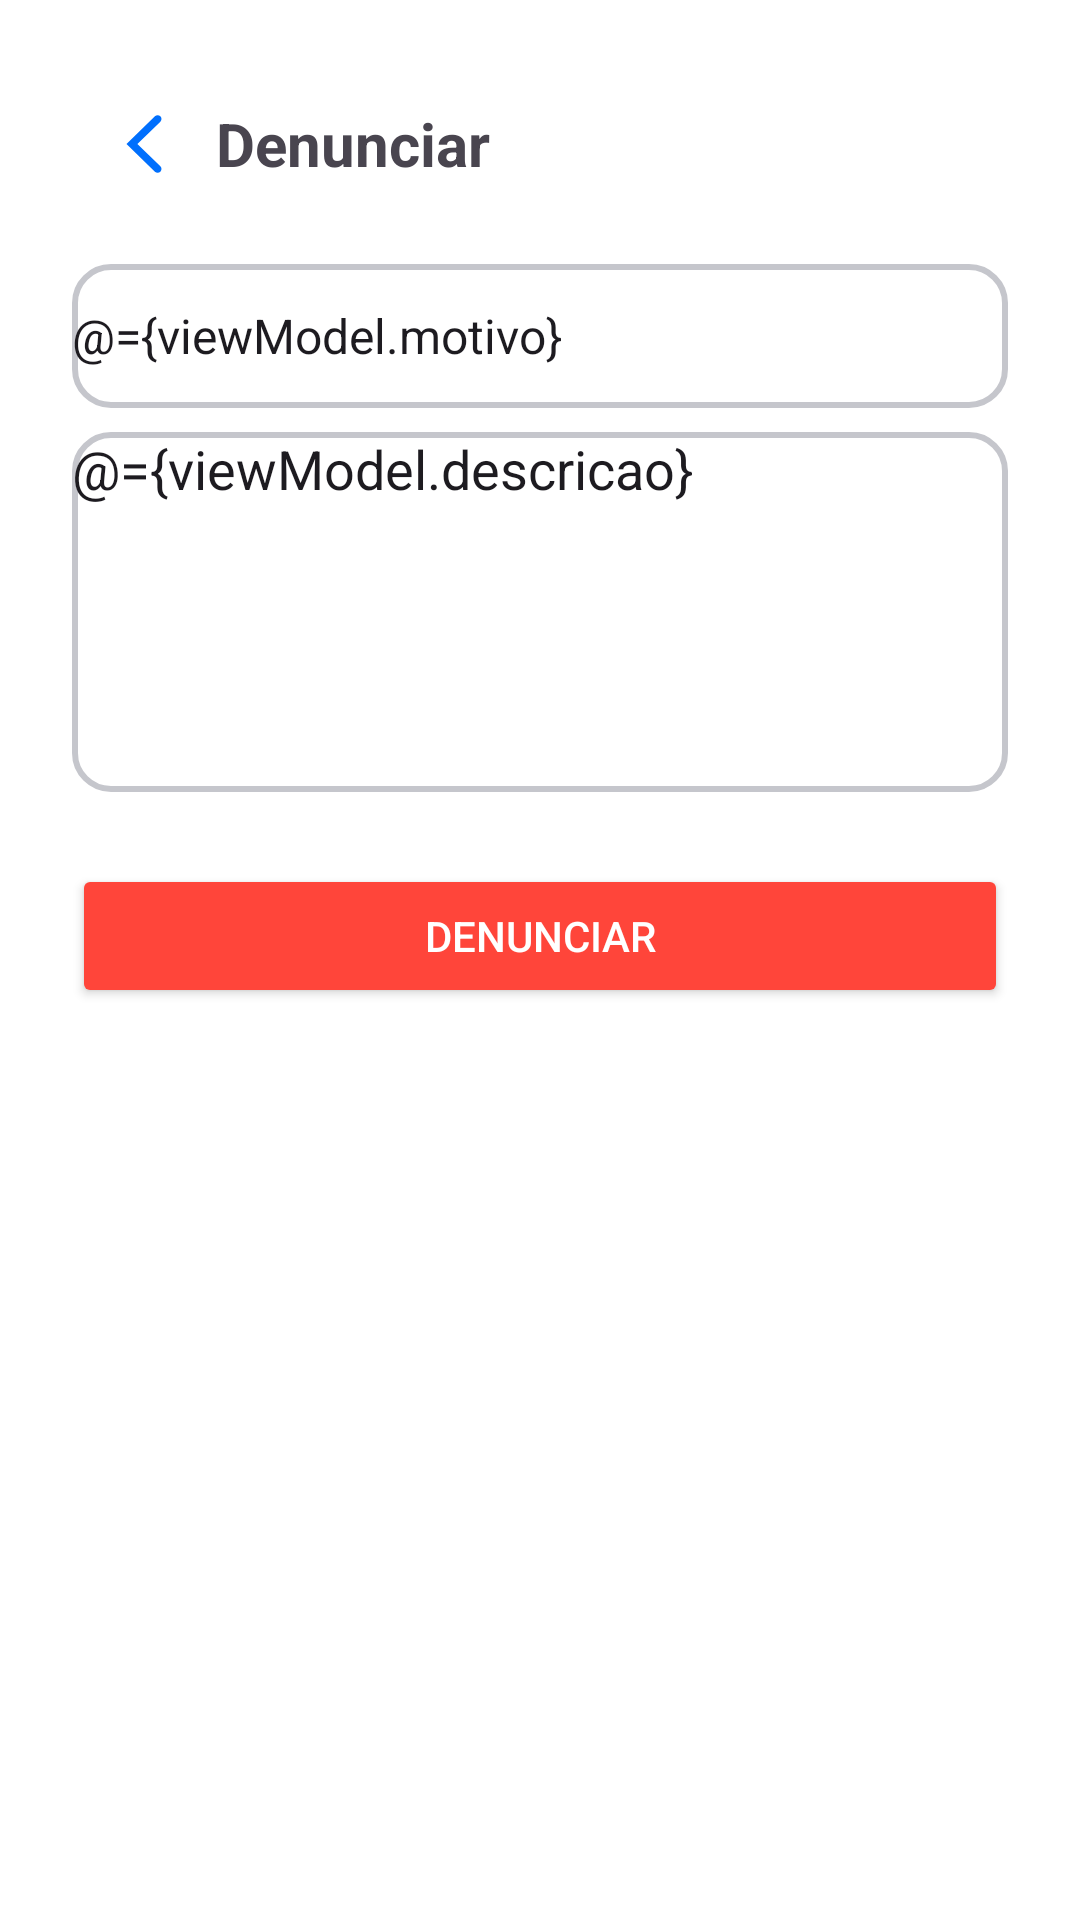

Reconstruct the res/layout file that produces this screen, plus the resources it refers to.
<!-- AndroidManifest.xml: application theme Theme.RoutePiresFront -->
<!-- res/layout/fragment_denuncia.xml -->
<?xml version="1.0" encoding="utf-8"?>
<layout xmlns:android="http://schemas.android.com/apk/res/android"
    xmlns:app="http://schemas.android.com/apk/res-auto">

    <data>
        <variable
            name="viewModel"
            type="com.example.routepiresfront.viewmodel.DenunciaViewModel" />
    </data>

    <ScrollView
        android:layout_width="match_parent"
        android:layout_height="match_parent"
        android:padding="24dp"
        android:background="@android:color/white">

        <LinearLayout
            android:orientation="vertical"
            android:layout_width="match_parent"
            android:layout_height="wrap_content">

            
            <LinearLayout
                android:gravity="center_vertical"
                android:orientation="horizontal"
                android:layout_width="match_parent"
                android:layout_height="wrap_content">

                <ImageButton
                    android:id="@+id/button_back"
                    android:layout_width="48dp"
                    android:layout_height="48dp"
                    android:background="?attr/selectableItemBackgroundBorderless"
                    android:contentDescription="Voltar"
                    android:scaleType="centerInside"
                    android:src="@drawable/ic_voltar_custom" />

                <TextView
                    android:text="Denunciar"
                    android:textStyle="bold"
                    android:textSize="20sp"
                    android:layout_width="wrap_content"
                    android:layout_height="wrap_content"
                    android:gravity="center" />
            </LinearLayout>

            
            <EditText
                android:id="@+id/edtMotivoDenuncia"
                android:layout_width="match_parent"
                android:layout_height="wrap_content"
                android:layout_marginTop="16dp"
                android:background="@drawable/bg_edittext_selector"
                android:hint="Motivo da sua denúncia."
                android:minHeight="48dp"
                android:textSize="16sp"
                android:text="@={viewModel.motivo}" />

            
            <EditText
                android:id="@+id/edtDescricaooDenuncia"
                android:hint="Descrição da denúncia"
                android:background="@drawable/bg_edittext_selector"
                android:minHeight="120dp"
                android:gravity="top"
                android:layout_marginTop="8dp"
                android:layout_width="match_parent"
                android:layout_height="wrap_content"
                android:text="@={viewModel.descricao}" />

            
            <Button
                android:id="@+id/btnEnviarDenuncia"
                android:text="Denunciar"
                android:textColor="@android:color/white"
                android:backgroundTint="@color/red"
                android:layout_marginTop="24dp"
                android:layout_width="match_parent"
                android:layout_height="wrap_content"
                android:onClick="@{() -> viewModel.enviarDenuncia()}" />

        </LinearLayout>
    </ScrollView>

</layout>
<!-- resources referenced by this layout -->
<resources>
  <color name="red">#FF453A</color>
  <!-- drawable bg_edittext_selector (drawable) -->
  <selector xmlns:android="http://schemas.android.com/apk/res/android">
      
      <item android:state_focused="true">
          <shape android:shape="rectangle">
              <solid android:color="@android:color/white" />
              <stroke android:width="2dp" android:color="#006FFD" />
              <corners android:radius="12dp" />
          </shape>
      </item>
  
      
      <item>
          <shape android:shape="rectangle">
              <solid android:color="@android:color/white" />
              <stroke android:width="2dp" android:color="#C5C6CC" />
              <corners android:radius="12dp" />
          </shape>
      </item>
  </selector>
  <!-- drawable ic_voltar_custom (drawable) -->
  <vector xmlns:android="http://schemas.android.com/apk/res/android"
      android:width="20dp"
      android:height="20dp"
      android:viewportWidth="20"
      android:viewportHeight="20">
    <group>
      <clip-path
          android:pathData="M15.457,0.783C15.959,1.271 15.959,2.063 15.457,2.551L7.801,10L15.457,17.449C15.959,17.937 15.959,18.729 15.457,19.217C14.955,19.705 14.142,19.705 13.64,19.217L4.167,10L13.64,0.783C14.142,0.295 14.955,0.295 15.457,0.783Z"
          android:fillType="evenOdd"/>
      <path
          android:pathData="M0,-0.001h19.999v19.999h-19.999z"
          android:fillColor="#006FFD"/>
    </group>
  </vector>
  <style name="Theme.RoutePiresFront" parent="Base.Theme.RoutePiresFront" />
  <style name="Base.Theme.RoutePiresFront" parent="Theme.Material3.DayNight.NoActionBar">
          
          
      </style>
</resources>
